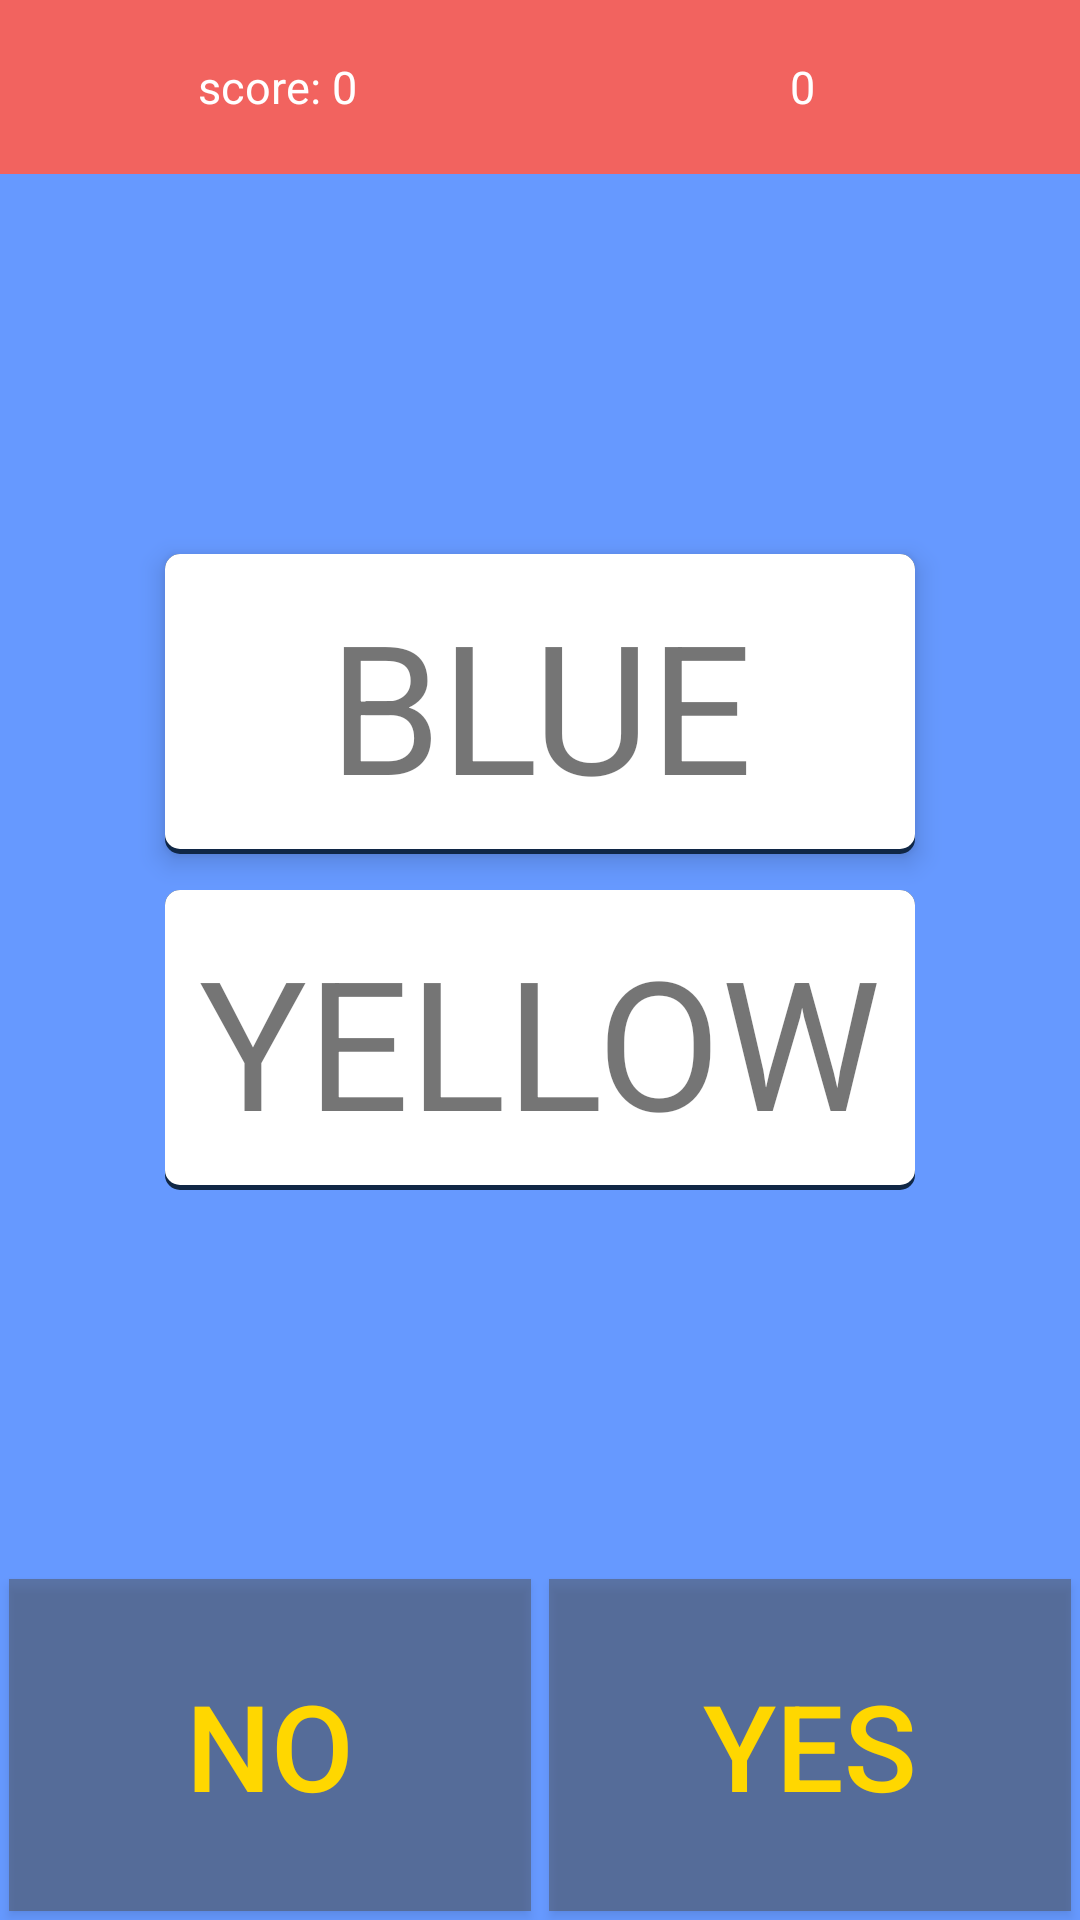

Layout XML and referenced resources for this Android screen:
<!-- AndroidManifest.xml: application theme AppTheme -->
<!-- res/layout/color_match2.xml -->
<?xml version="1.0" encoding="utf-8"?>
<LinearLayout xmlns:android="http://schemas.android.com/apk/res/android"

    xmlns:tools="http://schemas.android.com/tools"
    android:layout_width="match_parent"
    android:layout_height="match_parent"
    android:orientation="vertical"
    tools:context="com.example.timur.mainmenu.activity.ColorMatchActivity">
    <LinearLayout
        android:layout_width="match_parent"
        android:layout_height="0dp"
        android:layout_weight="1"
        android:padding="5sp"
        android:id="@+id/scoreAndTimeContainer"
        android:orientation="horizontal"
        android:background="@color/orange">

        <TextView
            android:layout_width="0dp"
            android:layout_height="match_parent"
            android:layout_weight="1"
            android:text="score: 0"
            android:padding="5sp"
            android:textSize="15sp"
            android:gravity="center"
            android:id="@+id/scoreView"
            android:textColor="@color/white"
            android:background="@color/orange"/>
        <TextView
            android:layout_width="0dp"
            android:layout_height="match_parent"
            android:layout_weight="1"
            android:text="0"
            android:padding="5sp"
            android:textSize="15sp"
            android:gravity="center"
            android:id="@+id/timeView"
            android:textColor="@color/white"
            android:background="@color/orange"/>
    </LinearLayout>

    <LinearLayout
        android:layout_width="match_parent"
        android:layout_height="0dp"
        android:layout_weight="8"
        android:padding="5sp"
        android:gravity="center"
        android:id="@+id/cardsContainer"
        android:orientation="vertical"
        android:background="@color/purple">
        <TextView
            android:id="@+id/meaningView"
            android:layout_width="250sp"
            android:layout_height="100sp"
            android:text="BLUE"
            android:textSize="60sp"
            android:gravity="center"
            android:padding="5sp"
            android:background="@drawable/textview_selector"
            android:elevation="5dp"/>
        <TextView
            android:layout_width="250sp"
            android:layout_height="12sp" />
        <TextView
            android:id="@+id/colorView"
            android:layout_width="250sp"
            android:layout_height="100sp"
            android:text="YELLOW"
            android:textSize="60sp"
            android:gravity="center"
            android:padding="5dp"
            android:background="@drawable/textview_selector"/>
    </LinearLayout>

    <LinearLayout
        android:layout_width="match_parent"
        android:layout_height="0dp"
        android:layout_weight="2"
        android:gravity="center"
        android:id="@+id/yesNoContainer"
        android:orientation="horizontal"
        android:background="@color/purple">
        <Button
            android:id="@+id/noButton"
            android:layout_width="0sp"
            android:layout_height="match_parent"
            android:layout_weight="1"
            android:text="no"
            android:textSize="40sp"
            android:gravity="center"
            android:textColor="@color/golden"
            android:background="@color/trans_grey80"
            android:layout_margin="3sp"/>
        <Button
            android:id="@+id/yesButton"
            android:layout_width="0sp"
            android:layout_height="match_parent"
            android:layout_weight="1"
            android:text="yes"
            android:textSize="40sp"
            android:gravity="center"
            android:textColor="@color/golden"
            android:background="@color/trans_grey80"
            android:layout_margin="3sp"/>
    </LinearLayout>
</LinearLayout>
<!-- resources referenced by this layout -->
<resources>
  <color name="golden">#ffd700</color>
  <color name="orange">#F2635F</color>
  <color name="purple">#6699FF</color>
  <color name="trans_grey80">#80505050</color>
  <color name="white">#FFFFFF</color>
  <!-- drawable textview_selector: vector/xml drawable (drawable, 2011 chars, omitted) -->
  <style name="AppTheme" parent="Theme.AppCompat.Light.DarkActionBar">
          
          <item name="colorPrimary">@color/colorPrimary</item>
          <item name="colorPrimaryDark">@color/colorPrimaryDark</item>
          <item name="colorAccent">@color/colorAccent</item>
      </style>
  <color name="colorPrimary">#3F51B5</color>
  <color name="colorPrimaryDark">#303F9F</color>
  <color name="colorAccent">#FF4081</color>
</resources>
